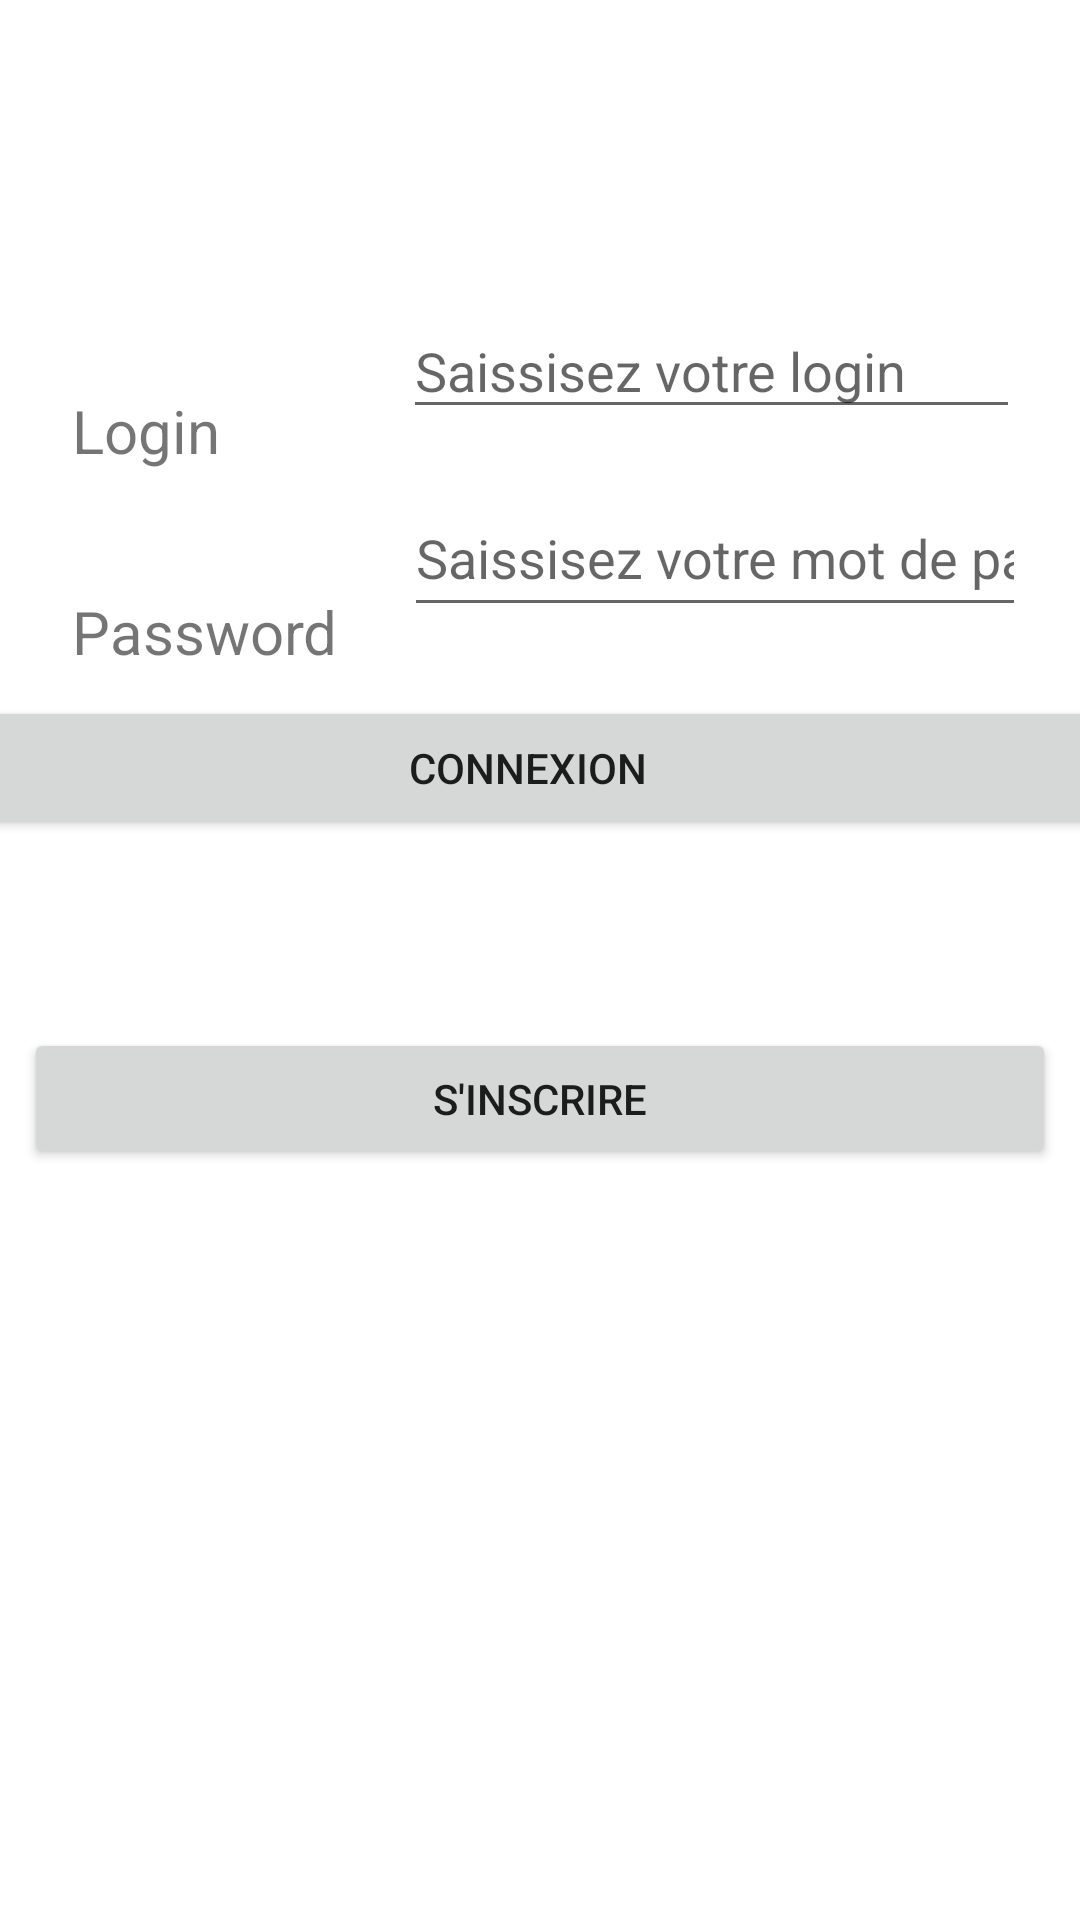

Android layout source for this screen:
<!-- AndroidManifest.xml: application theme Theme.TD4_ListView -->
<!-- res/layout/activity_main.xml -->
<?xml version="1.0" encoding="utf-8"?>
<androidx.constraintlayout.widget.ConstraintLayout
        xmlns:android="http://schemas.android.com/apk/res/android"
        xmlns:tools="http://schemas.android.com/tools"
        xmlns:app="http://schemas.android.com/apk/res-auto"
        android:layout_width="match_parent"
        android:layout_height="match_parent"
        tools:context=".MainActivity"


>
    <TextView
            android:text="@string/login"
            android:layout_width="wrap_content"
            android:textSize="20sp"
            android:layout_height="wrap_content" android:id="@+id/textLogin"
            tools:ignore="MissingConstraints" android:layout_marginTop="130dp"
            app:layout_constraintEnd_toStartOf="@+id/editTextTextPersonName" android:layout_marginBottom="43dp"
            app:layout_constraintBottom_toTopOf="@+id/textPassword" app:layout_constraintTop_toTopOf="parent"
            app:layout_constraintStart_toStartOf="parent"
            android:layout_marginStart="24dp" android:layout_marginEnd="61dp"/>
    <TextView
            android:text="@string/password"
            android:layout_width="wrap_content"
            android:textSize="20sp"
            android:layout_height="wrap_content" android:id="@+id/textPassword"
            tools:ignore="MissingConstraints"
            app:layout_constraintTop_toBottomOf="@+id/textLogin"
            app:layout_constraintEnd_toStartOf="@+id/editTextTextPassword" android:layout_marginBottom="101dp"
            app:layout_constraintBottom_toTopOf="@+id/button" app:layout_constraintStart_toStartOf="parent"
            android:layout_marginStart="24dp" android:layout_marginEnd="22dp"
            android:layout_marginTop="40dp"/>
    <EditText
            android:layout_width="0dp"
            android:layout_height="42dp"
            android:inputType="textPersonName"
            android:hint="@string/saissisez_votre_login"
            android:ems="10"
            android:id="@+id/editTextTextPersonName"
            app:layout_constraintTop_toTopOf="parent"
            app:layout_constraintBottom_toBottomOf="parent" app:layout_constraintVertical_bias="0.169"
            tools:ignore="MissingConstraints" app:layout_constraintStart_toEndOf="@+id/textLogin"
            android:layout_marginEnd="20dp"
            app:layout_constraintEnd_toEndOf="parent"/>
    <Button
            android:text="@string/connexion"
            android:layout_width="387dp"
            android:layout_height="0dp" android:id="@+id/connexion"
            app:layout_constraintEnd_toEndOf="parent" app:layout_constraintStart_toStartOf="parent"
            app:layout_constraintBottom_toBottomOf="parent"
            app:layout_constraintHorizontal_bias="0.666"
            android:layout_marginBottom="360dp"/>
    <Button
            android:text="@string/s_inscrire"
            android:layout_width="0dp"
            android:layout_height="47dp" android:id="@+id/inscription"
            app:layout_constraintBottom_toBottomOf="parent"
            app:layout_constraintTop_toTopOf="parent" app:layout_constraintVertical_bias="0.578"
            tools:ignore="MissingConstraints" app:layout_constraintStart_toStartOf="parent"
            android:layout_marginStart="8dp" android:layout_marginEnd="8dp"
            app:layout_constraintEnd_toEndOf="parent" app:layout_constraintHorizontal_bias="1.0"/>
    <EditText
            android:layout_width="0dp"
            android:layout_height="49dp"
            android:inputType="textPassword"
            android:hint="@string/saissisez_votre_mot_de_passe"
            android:ems="10"
            android:id="@+id/editTextTextPassword"
            app:layout_constraintTop_toTopOf="parent"
            app:layout_constraintBottom_toBottomOf="parent" app:layout_constraintVertical_bias="0.271"
            tools:ignore="MissingConstraints" app:layout_constraintStart_toEndOf="@+id/textPassword"
            android:layout_marginEnd="18dp"
            app:layout_constraintEnd_toEndOf="parent"/>

</androidx.constraintlayout.widget.ConstraintLayout>
<!-- resources referenced by this layout -->
<resources>
  <string name="connexion">Connexion</string>
  <string name="login">Login</string>
  <string name="password">Password</string>
  <string name="s_inscrire">S\'inscrire</string>
  <string name="saissisez_votre_login">Saissisez votre login</string>
  <string name="saissisez_votre_mot_de_passe">Saissisez votre mot de passe</string>
  <style name="Theme.TD4_ListView" parent="Theme.MaterialComponents.DayNight.DarkActionBar">
          
          <item name="colorPrimary">@color/purple_500</item>
          <item name="colorPrimaryVariant">@color/purple_700</item>
          <item name="colorOnPrimary">@color/white</item>
          
          <item name="colorSecondary">@color/teal_200</item>
          <item name="colorSecondaryVariant">@color/teal_700</item>
          <item name="colorOnSecondary">@color/black</item>
          
          <item name="android:statusBarColor" tools:targetApi="l">?attr/colorPrimaryVariant</item>
          
      </style>
  <!-- not gathered from this repository: default colours our renderer supplied (Android Studio template values) -->
  <color name="purple_500">#FF6200EE</color>
  <color name="purple_700">#FF3700B3</color>
  <color name="teal_200">#FF03DAC5</color>
  <color name="teal_700">#FF018786</color>
  <color name="black">#FF000000</color>
  <color name="white">#FFFFFFFF</color>
</resources>
